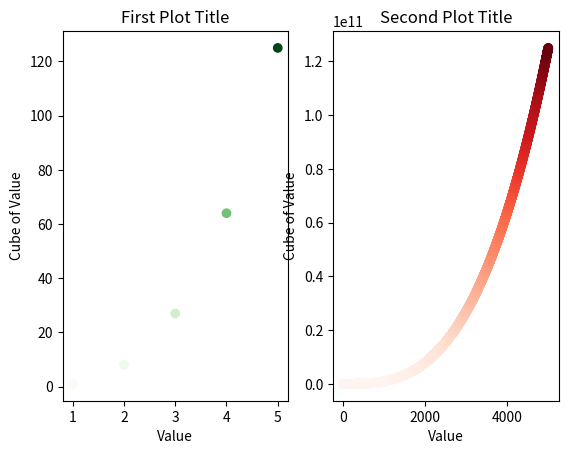

Write Python code to recreate this figure.
import matplotlib.pyplot as plt

x1_value = [1, 2, 3, 4, 5]
y1_value = [x ** 3 for x in x1_value]
x2_value = range(1, 5001)
y2_value = [x ** 3 for x in x2_value]

fig, ax = plt.subplots(1, 2)

ax[0].scatter(x1_value, y1_value, c=y1_value, cmap=plt.cm.Greens)
ax[1].scatter(x2_value, y2_value, c=y2_value, cmap=plt.cm.Reds)

ax[0].set_title("First Plot Title")  
ax[1].set_title("Second Plot Title") 
ax[0].set_xlabel('Value')
ax[1].set_xlabel('Value')
ax[0].set_ylabel('Cube of Value')
ax[1].set_ylabel('Cube of Value')

plt.show()
